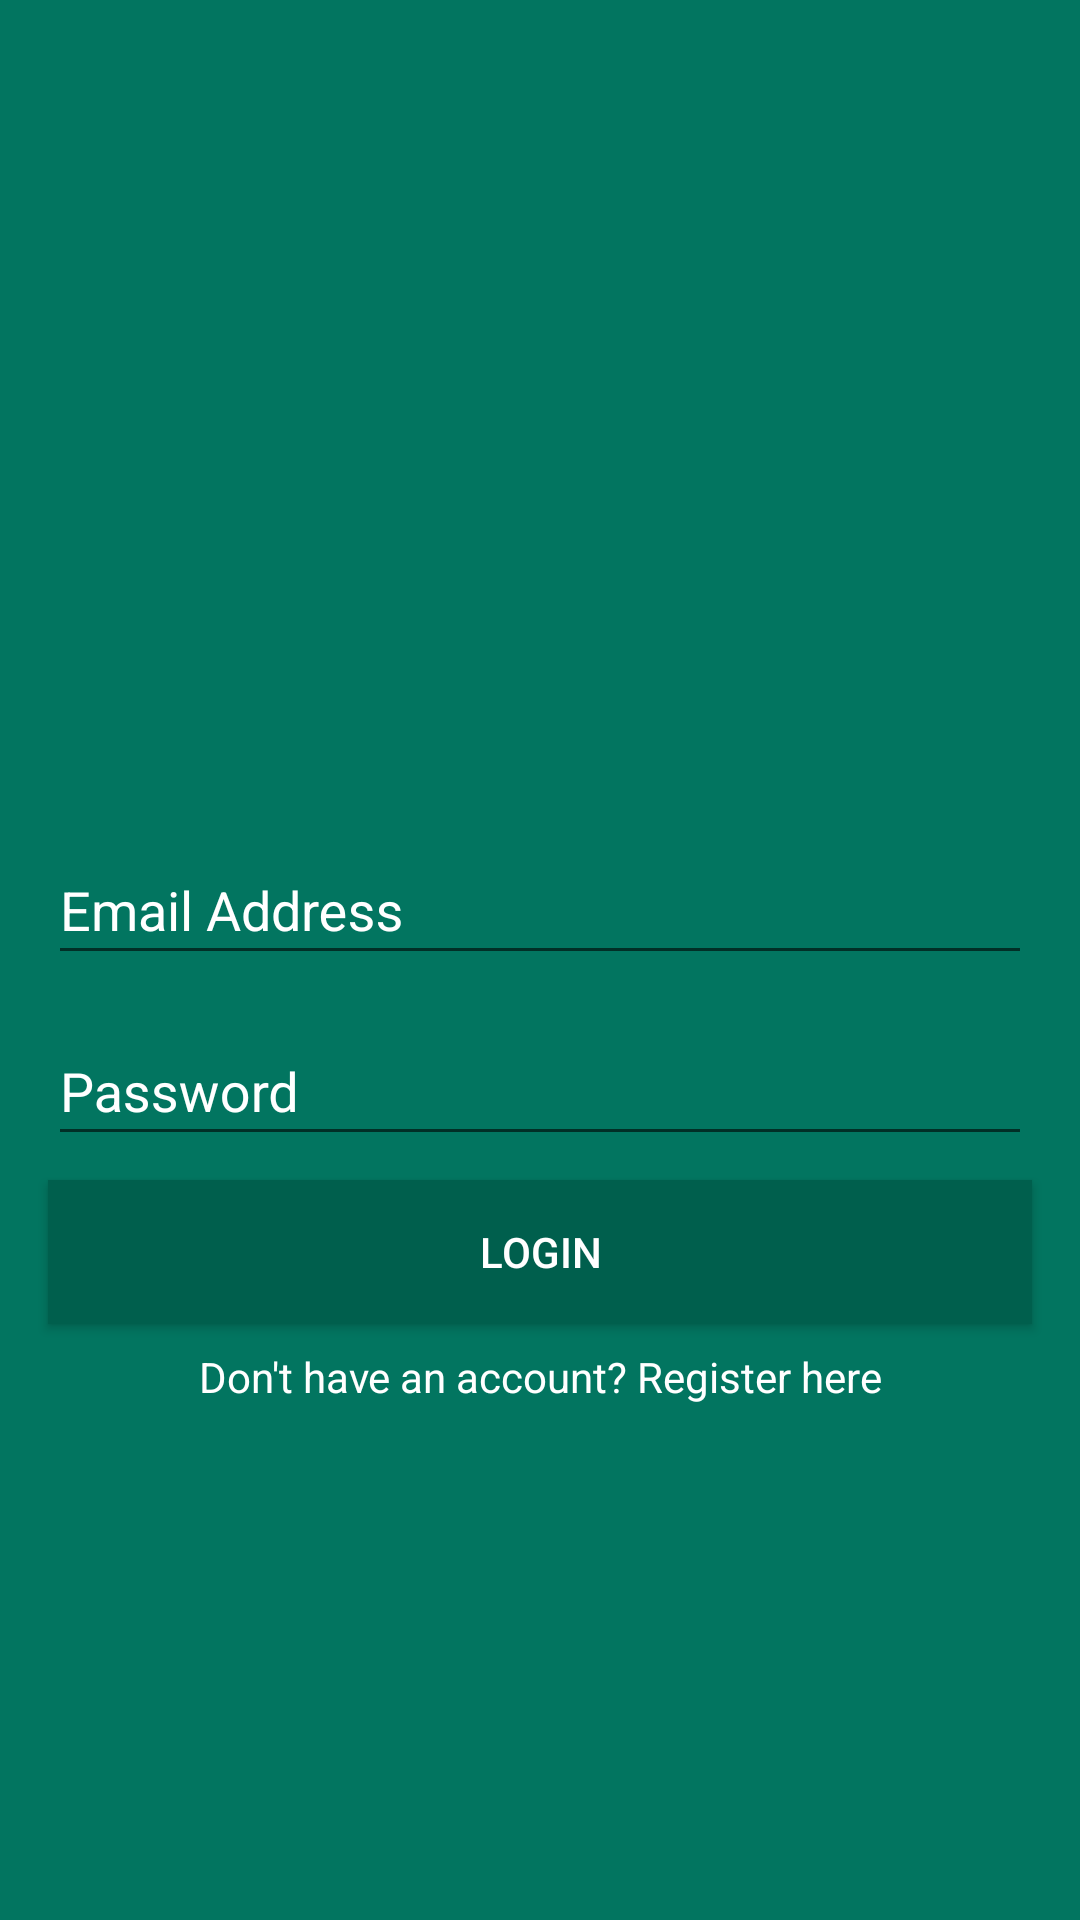

This screen was rendered from an Android layout file. Write that file and the resources it references.
<!-- AndroidManifest.xml: activity theme LoginTheme -->
<!-- res/layout/activity_login.xml -->
<?xml version="1.0" encoding="utf-8"?>
<androidx.constraintlayout.widget.ConstraintLayout xmlns:android="http://schemas.android.com/apk/res/android"
    xmlns:app="http://schemas.android.com/apk/res-auto"
    xmlns:tools="http://schemas.android.com/tools"
    android:layout_width="match_parent"
    android:layout_height="match_parent"
    android:background="@color/colorPrimary"
    tools:context=".activities.LoginActivity">

    <ImageView
        android:contentDescription="@string/image_whatsapp"
        android:id="@+id/imageNewUser"
        android:layout_width="0dp"
        android:layout_height="150dp"
        app:layout_constraintBottom_toTopOf="@+id/textInputLayout"
        app:layout_constraintEnd_toEndOf="parent"
        app:layout_constraintStart_toStartOf="parent"
        app:layout_constraintTop_toTopOf="parent"
        app:layout_constraintVertical_bias="0.40"
        app:layout_constraintVertical_chainStyle="packed"
        app:srcCompat="@drawable/logo" />

    <com.google.android.material.textfield.TextInputLayout
        android:id="@+id/textInputLayout"
        android:layout_width="0dp"
        android:layout_height="wrap_content"
        android:layout_marginStart="16dp"
        android:layout_marginLeft="16dp"
        android:layout_marginTop="8dp"
        android:layout_marginEnd="16dp"
        android:layout_marginRight="16dp"
        android:textColorHint="@android:color/white"
        app:layout_constraintBottom_toTopOf="@+id/textInputLayout2"
        app:layout_constraintEnd_toEndOf="parent"
        app:layout_constraintStart_toStartOf="parent"
        app:layout_constraintTop_toBottomOf="@+id/imageNewUser">

        <com.google.android.material.textfield.TextInputEditText
            android:id="@+id/editLoginEmail"
            android:layout_width="match_parent"
            android:layout_height="wrap_content"
            android:gravity="start"
            android:inputType="textEmailAddress"
            android:hint="@string/email_address"
            android:textColor="@android:color/white"
            android:textColorHint="@android:color/white" />
    </com.google.android.material.textfield.TextInputLayout>

    <com.google.android.material.textfield.TextInputLayout
        android:id="@+id/textInputLayout2"
        android:layout_width="0dp"
        android:layout_height="wrap_content"
        android:layout_marginStart="16dp"
        android:layout_marginLeft="16dp"
        android:layout_marginTop="8dp"
        android:layout_marginEnd="16dp"
        android:layout_marginRight="16dp"
        android:textColorHint="@android:color/white"
        app:layout_constraintBottom_toTopOf="@+id/buttonLogin"
        app:layout_constraintEnd_toEndOf="parent"
        app:layout_constraintStart_toStartOf="parent"
        app:layout_constraintTop_toBottomOf="@+id/textInputLayout">

        <com.google.android.material.textfield.TextInputEditText
            android:id="@+id/editLoginPassword"
            android:layout_width="match_parent"
            android:layout_height="wrap_content"
            android:gravity="start"
            android:inputType="textPassword"
            android:hint="@string/password"
            android:textColor="@android:color/white"
            android:textColorHint="@android:color/white" />
    </com.google.android.material.textfield.TextInputLayout>

    <Button
        android:id="@+id/buttonLogin"
        android:layout_width="0dp"
        android:layout_height="wrap_content"
        android:layout_marginStart="16dp"
        android:layout_marginLeft="16dp"
        android:layout_marginTop="8dp"
        android:layout_marginEnd="16dp"
        android:layout_marginRight="16dp"
        android:background="@color/colorPrimaryDark"
        android:gravity="center"
        android:text="@string/login"
        android:textColor="@android:color/white"
        android:textColorHint="@android:color/white"
        app:layout_constraintBottom_toTopOf="@+id/textLoginRegister"
        app:layout_constraintEnd_toEndOf="parent"
        app:layout_constraintStart_toStartOf="parent"
        app:layout_constraintTop_toBottomOf="@+id/textInputLayout2" />

    <TextView
        android:id="@+id/textLoginRegister"
        android:layout_width="wrap_content"
        android:layout_height="wrap_content"
        android:layout_marginStart="16dp"
        android:layout_marginLeft="16dp"
        android:layout_marginTop="8dp"
        android:layout_marginEnd="16dp"
        android:layout_marginRight="16dp"
        android:gravity="center"
        android:text="@string/don_t_have_an_account_register_here"
        android:textColor="@android:color/white"
        android:textColorHint="@android:color/white"
        app:layout_constraintBottom_toBottomOf="parent"
        app:layout_constraintEnd_toEndOf="parent"
        app:layout_constraintStart_toStartOf="parent"
        app:layout_constraintTop_toBottomOf="@+id/buttonLogin" />
</androidx.constraintlayout.widget.ConstraintLayout>
<!-- resources referenced by this layout -->
<resources>
  <color name="colorPrimary">#027560</color>
  <color name="colorPrimaryDark">#005f4d</color>
  <string name="don_t_have_an_account_register_here">Don\'t have an account? Register here</string>
  <string name="email_address">Email Address</string>
  <string name="image_whatsapp">Image WhatsApp</string>
  <string name="login">Login</string>
  <string name="password">Password</string>
  <style name="LoginTheme" parent="AppTheme">
          <item name="windowNoTitle">true</item>
          <item name="windowActionBar">false</item>
      </style>
  <style name="AppTheme" parent="Theme.AppCompat.Light.DarkActionBar">
          
          <item name="colorPrimary">@color/colorPrimary</item>
          <item name="colorPrimaryDark">@color/colorPrimaryDark</item>
          <item name="colorAccent">@color/colorAccent</item>
      </style>
  <color name="colorAccent">#44da8e</color>
</resources>
